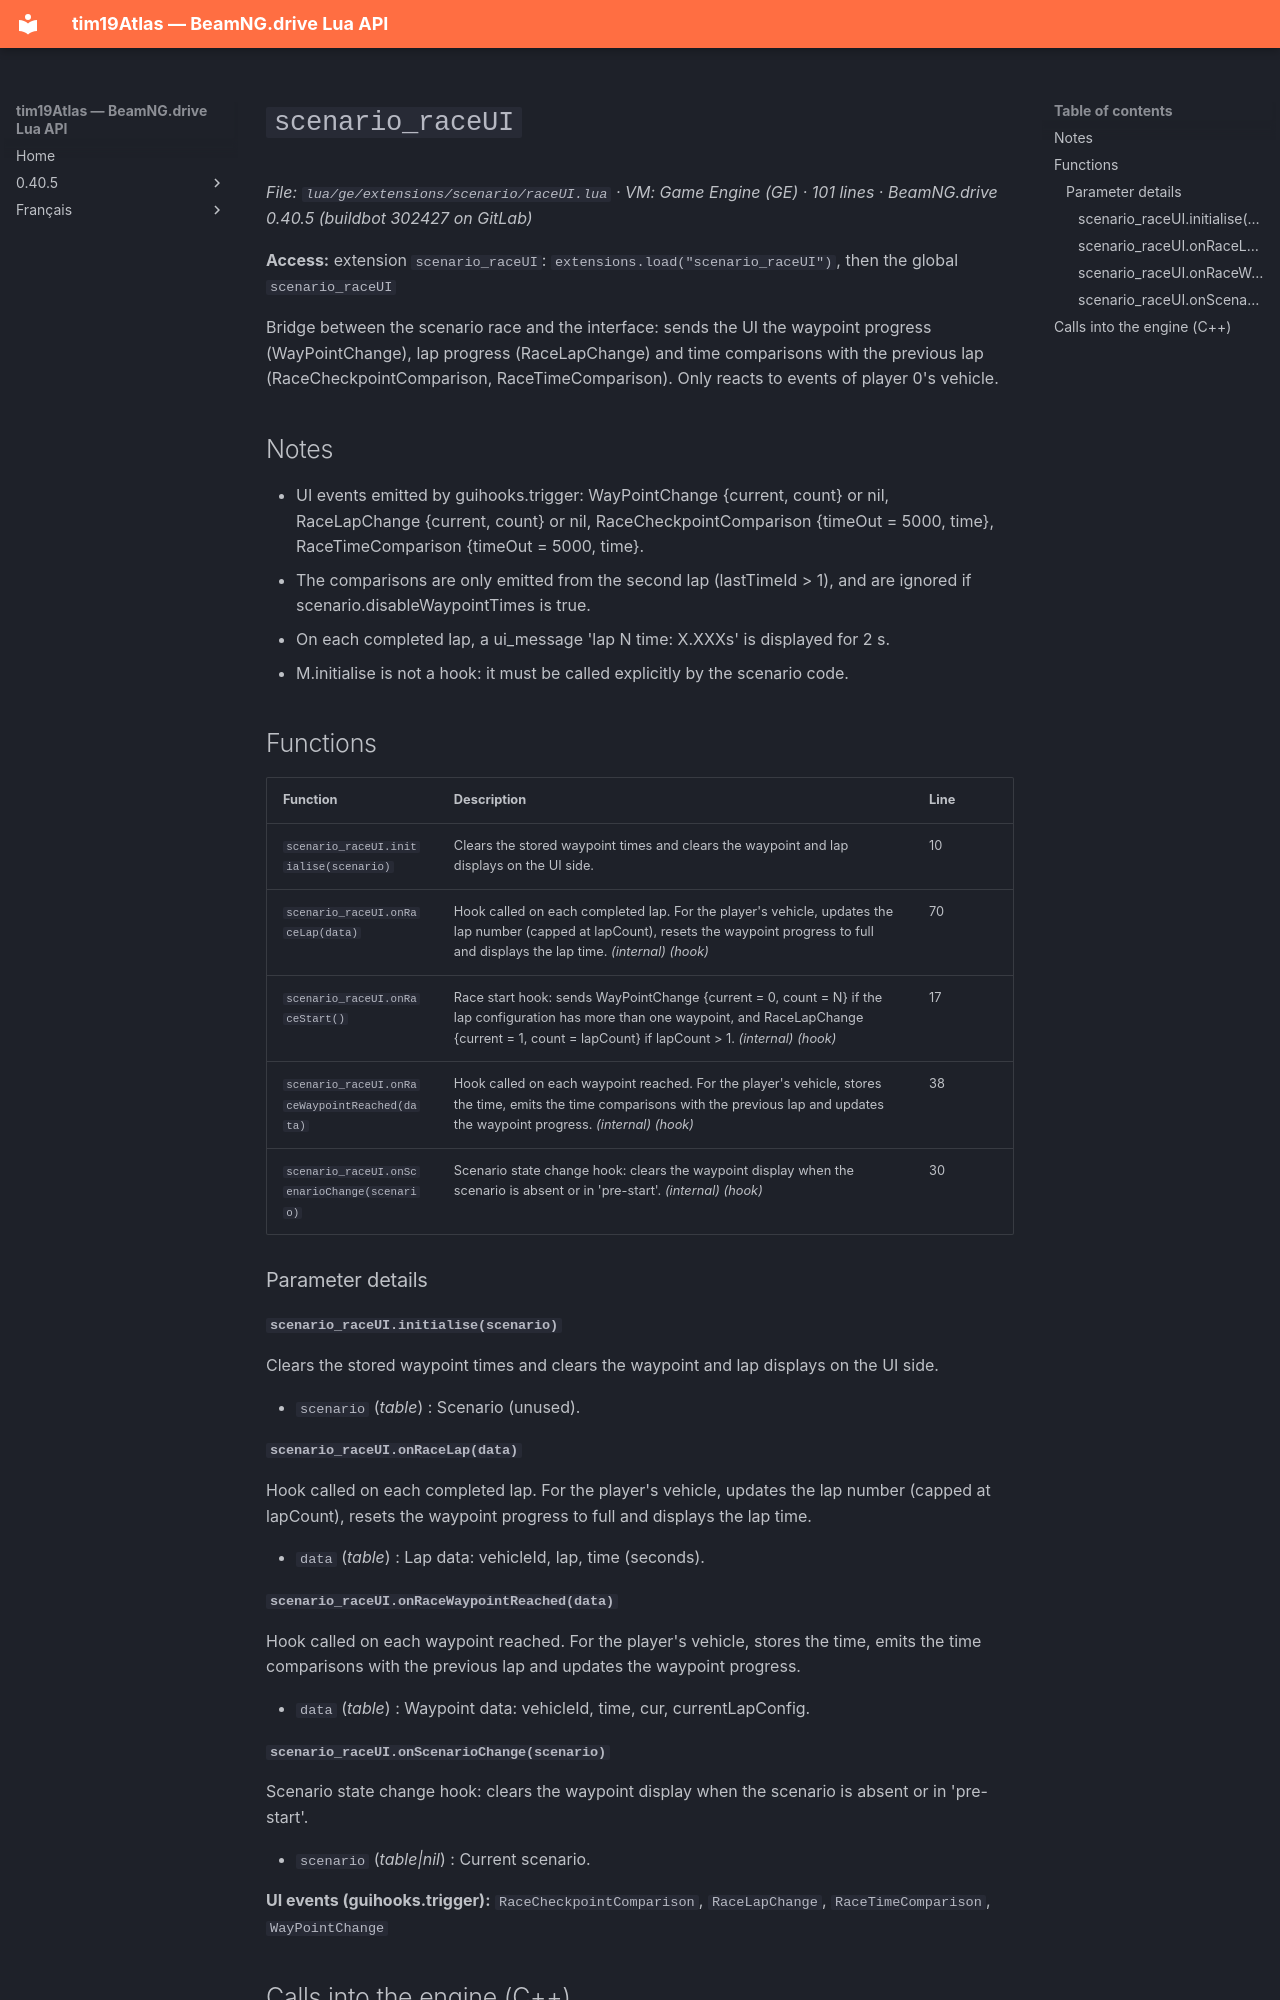

repository: Tim0219800/beamng-lua-atlas · page: 0.40.5/ge/extensions/scenario/raceUI.html · generator: mkdocs

# `scenario_raceUI`

*File: `lua/ge/extensions/scenario/raceUI.lua` · VM: Game Engine (GE) · 101 lines · BeamNG.drive 0.40.5 (buildbot 302427 on GitLab)*

**Access:** extension `scenario_raceUI`: `extensions.load("scenario_raceUI")`, then the global `scenario_raceUI`

Bridge between the scenario race and the interface: sends the UI the waypoint progress (WayPointChange), lap progress (RaceLapChange) and time comparisons with the previous lap (RaceCheckpointComparison, RaceTimeComparison). Only reacts to events of player 0's vehicle.

## Notes

- UI events emitted by guihooks.trigger: WayPointChange {current, count} or nil, RaceLapChange {current, count} or nil, RaceCheckpointComparison {timeOut = 5000, time}, RaceTimeComparison {timeOut = 5000, time}.
- The comparisons are only emitted from the second lap (lastTimeId > 1), and are ignored if scenario.disableWaypointTimes is true.
- On each completed lap, a ui_message 'lap N time: X.XXXs' is displayed for 2 s.
- M.initialise is not a hook: it must be called explicitly by the scenario code.

## Functions

| Function | Description | Line |
|---|---|---|
| `scenario_raceUI.initialise(scenario)` | Clears the stored waypoint times and clears the waypoint and lap displays on the UI side. | 10 |
| `scenario_raceUI.onRaceLap(data)` | Hook called on each completed lap. For the player's vehicle, updates the lap number (capped at lapCount), resets the waypoint progress to full and displays the lap time. *(internal)* *(hook)* | 70 |
| `scenario_raceUI.onRaceStart()` | Race start hook: sends WayPointChange {current = 0, count = N} if the lap configuration has more than one waypoint, and RaceLapChange {current = 1, count = lapCount} if lapCount > 1. *(internal)* *(hook)* | 17 |
| `scenario_raceUI.onRaceWaypointReached(data)` | Hook called on each waypoint reached. For the player's vehicle, stores the time, emits the time comparisons with the previous lap and updates the waypoint progress. *(internal)* *(hook)* | 38 |
| `scenario_raceUI.onScenarioChange(scenario)` | Scenario state change hook: clears the waypoint display when the scenario is absent or in 'pre-start'. *(internal)* *(hook)* | 30 |

### Parameter details

#### `scenario_raceUI.initialise(scenario)`

Clears the stored waypoint times and clears the waypoint and lap displays on the UI side.

- `scenario` (*table*) : Scenario (unused).

#### `scenario_raceUI.onRaceLap(data)`

Hook called on each completed lap. For the player's vehicle, updates the lap number (capped at lapCount), resets the waypoint progress to full and displays the lap time.

- `data` (*table*) : Lap data: vehicleId, lap, time (seconds).

#### `scenario_raceUI.onRaceWaypointReached(data)`

Hook called on each waypoint reached. For the player's vehicle, stores the time, emits the time comparisons with the previous lap and updates the waypoint progress.

- `data` (*table*) : Waypoint data: vehicleId, time, cur, currentLapConfig.
